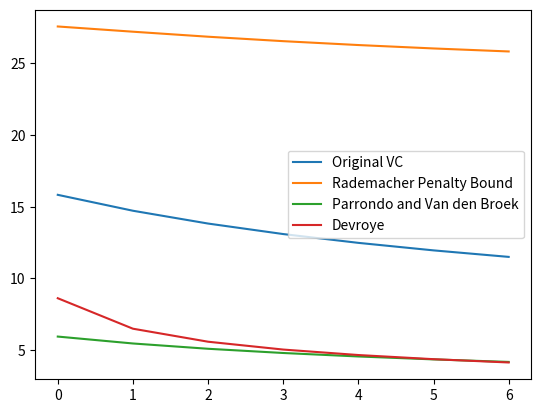

This figure's Python source:
import math as mt
import numpy as np
import matplotlib.pyplot as plt

## Writting epsilon = f(N)

def VC(N, Dvc, delta):
    mh = (2 * N) ** Dvc
    eps = mt.sqrt((8 / N) * mt.log(4 * mh / delta))
    return eps


def RPB(N, Dvc, delta):
    mh = N ** Dvc
    eps = mt.sqrt((2 / N) * mt.log(2 * N * mh)) + mt.sqrt((2 / N) * mt.log(1 / delta)) + (1 / delta)
    return eps


def PVD(N, Dvc, delta):
    mh = (2 * N) ** Dvc

    eps = 0.5
    iter = 500
    for i in range(iter):
        eps = mt.sqrt((1 / N) * ((2 * eps) + mt.log(6 * mh / delta)))

    return eps


def DRY(N, Dvc, delta):
    eps = 0.5
    iter = 500
    for i in range(iter):
         eps = mt.sqrt((1 / (2 * N)) * ((4 * eps * (1 + eps)) + mt.log(4 / delta) + (2 * Dvc * mt.log(N))))

    return eps


## Calculating error bounds
delta = 0.05
Dvc = 50
N = 10

vc = np.array([VC(n, Dvc, delta) for n in range(3, N)])
rpb = np.array([RPB(n, Dvc, delta) for n in range(3, N)])
pvd = np.array([PVD(n, Dvc, delta) for n in range(3, N)])
dry = np.array([DRY(n, Dvc, delta) for n in range(3, N)])

## Plotting error bounds
plt.plot(vc, label='Original VC')
plt.plot(rpb, label='Rademacher Penalty Bound')
plt.plot(pvd, label='Parrondo and Van den Broek')
plt.plot(dry, label='Devroye')
plt.legend()